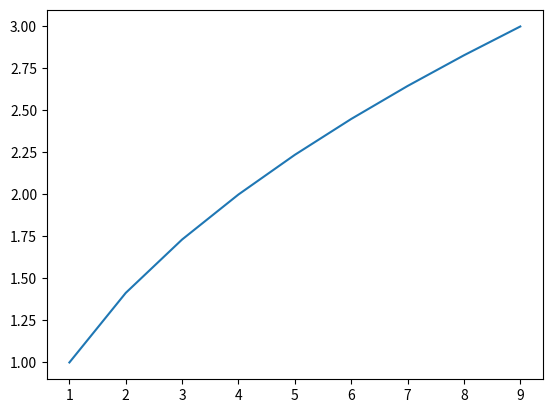

Generate this figure with matplotlib:
import matplotlib
import matplotlib.pyplot as plt
import numpy as np

x = np.arange(1,10)
y = np.sqrt(x)

#fig, ax = plt.subplots()
#ax.plot(x, y)
plt.plot(x, y)

#ax.set(xlabel='number (x)', ylabel='square root',
#       title='Square roots of numbers')
#ax.grid()

#fig.savefig("test.png")
plt.show()